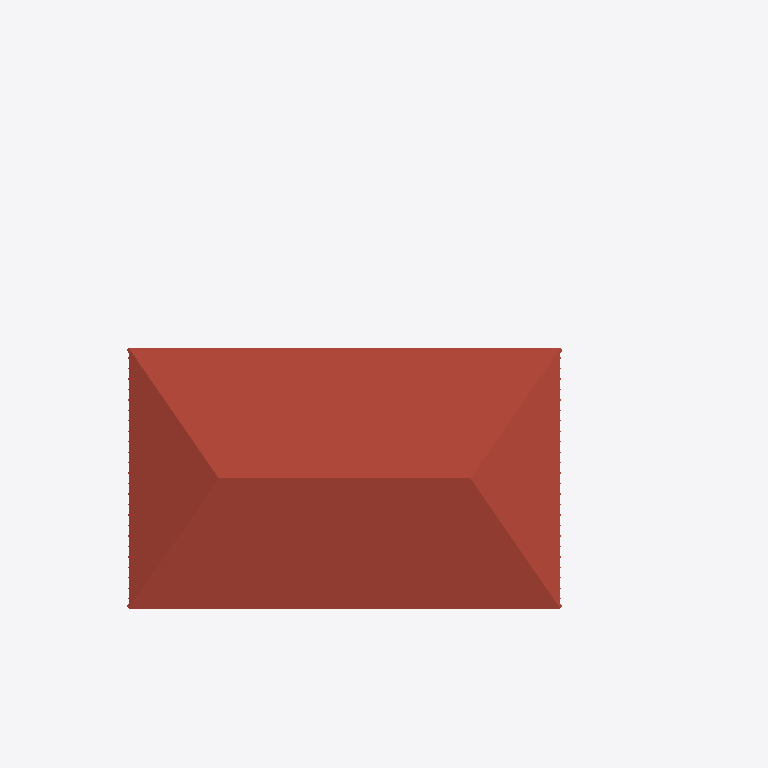
Plan cut of the same IFC building model at storey 'cumeeira' (level 6.80 m, cut at 8.20 m), seen from above with north up, elements coloured by IFC class: 2 roofs (red-brown). Cut surfaces are drawn darker.
Extent 20.7 m × 26.6 m × 7.7 m (x, y, z). Storeys (6): Nível 1 at 0.00 m; Nível 2 at 1.00 m; Telhado nivel 1 at 4.00 m; paredes internas nivel 2 at 4.45 m; Telhado nivel 2 at 5.40 m; cumeeira at 6.80 m. Elements (81): 21 IfcWall, 20 IfcRoof, 13 IfcDoor, 9 IfcWindow, 8 IfcColumn, 6 IfcStair, 4 IfcSlab.

HEADER;
FILE_DESCRIPTION(('ViewDefinition [ReferenceView_V1.2]','RevitIdentifiers [ContentGUID: bbc3124e-24e7-4610-982a-eb5358703320, VersionGUID: 5416c3af-9688-48b5-aa05-8115223d8e53, NumberOfSaves: 40]','CoordinateReference [CoordinateBase: Shared Coordinates, ProjectSite: Terreno padrão]','ExchangeRequirement [Architecture]'),'2;1');
FILE_NAME('RIBEIRO.ifc','2026-08-29T13:32:47+00:00',(''),(''),'ODA SDAI 25.12','Autodesk - Revit 27.0.4.412 (ENU) - 27.0.4.412','');
FILE_SCHEMA(('IFC4'));
ENDSEC;
DATA;
#18=IFCPROJECT('2xmn9E9ET649WgwrEdZypG',#6,'0001',$,$,'Nome do projeto','Status do projeto',(#13),#47853);
#48=IFCSITE('2xmn9E9ET649WgwrEdZypI',#6,'Default',$,$,#47,$,$,.ELEMENT.,(-15,-47,0,-959472),(-47,-52,-49,-802856),0.0,$,$);
#22=IFCBUILDING('2xmn9E9ET649WgwrEdZypH',#6,'',$,$,#21,$,'',.ELEMENT.,$,$,#19);
#25=IFCBUILDINGSTOREY('3Zu5Bv0LOHrPC10026FoQQ',#6,'Nível 1',$,$,#24,$,'Nível 1',.ELEMENT.,0.0);
#29=IFCBUILDINGSTOREY('15Z0v90RiHrPC20026FoKR',#6,'Nível 2',$,$,#28,$,'Nível 2',.ELEMENT.,1.0);
#33=IFCBUILDINGSTOREY('3U6VymcZX0CBO4BT4jSLdK',#6,'Telhado nivel 1',$,$,#32,$,'Telhado nivel 1',.ELEMENT.,3.9999999999999996);
#37=IFCBUILDINGSTOREY('3U6VymcZX0CBO4BT4jSLiZ',#6,'paredes internas nivel 2',$,$,#36,$,'paredes internas nivel 2',.ELEMENT.,4.449999999999999);
#41=IFCBUILDINGSTOREY('3U6VymcZX0CBO4BT4jSLWV',#6,'Telhado nivel 2',$,$,#40,$,'Telhado nivel 2',.ELEMENT.,5.4);
#45=IFCBUILDINGSTOREY('3U6VymcZX0CBO4BT4jSLeV',#6,'cumeeira',$,$,#44,$,'cumeeira',.ELEMENT.,6.800000000000001);
#39488=IFCROOF('1U8bWcSFbBegjJ0vbDwInf',#6,'Basic Roof:DfD_Tile_Colonial_SJM_1820_Covering_CapaCanal:640409',$,$,#39465,#39487,'640409',.NOTDEFINED.);
#30720=IFCROOF('1U8bWcSFbBegjJ0vbDwIoD',#6,'Sloped Glazing:DfD_Rafter_Colonial_SJM_1820_Structural_Sloped:640381',$,$,#30719,$,'640381',.NOTDEFINED.);
ENDSEC;
